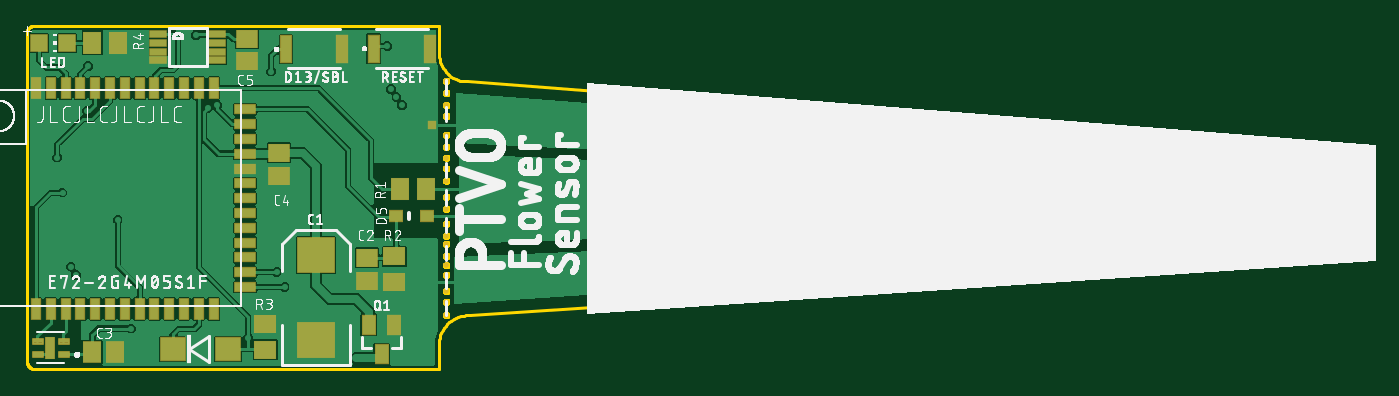
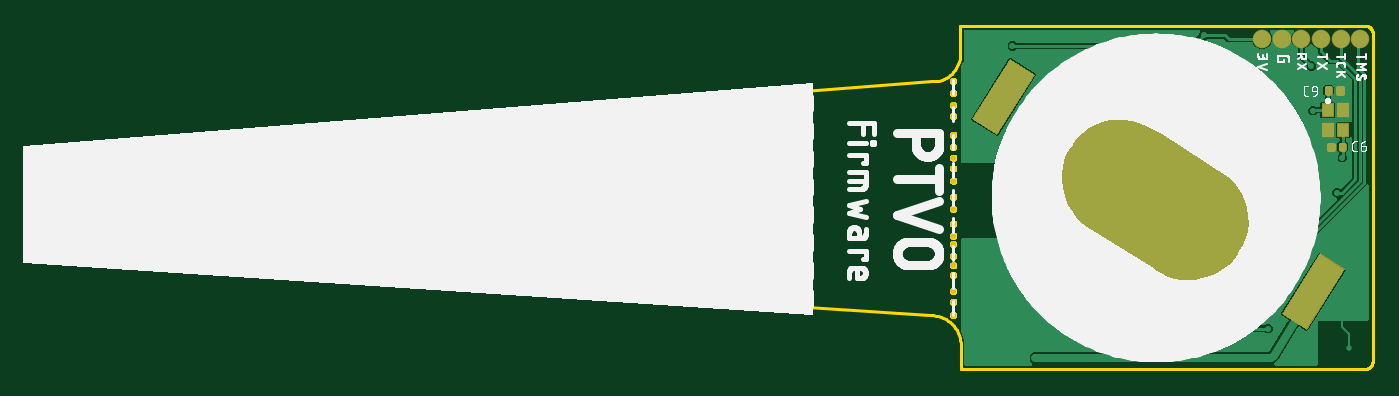
Circuit board: 9 layer files. Board 100.0 x 25.5 mm.
- bottom_copper: copper_bottom.gbr (35108 bytes)
- top_copper: copper_top.gbr (105898 bytes)
- outline: profile.gbr (14338 bytes)
- bottom_silk: silkscreen_bottom.gbr (47368 bytes)
- top_silk: silkscreen_top.gbr (114549 bytes)
- bottom_mask: soldermask_bottom.gbr (1496 bytes)
- top_mask: soldermask_top.gbr (3117 bytes)
- paste: solderpaste_bottom.gbr (1050 bytes)
- paste: solderpaste_top.gbr (2993 bytes)

=== bottom_copper: copper_bottom.gbr (35108 bytes, source omitted) ===
=== top_copper: copper_top.gbr (105898 bytes, source omitted) ===
=== outline: profile.gbr (14338 bytes, source omitted) ===
=== bottom_silk: silkscreen_bottom.gbr (47368 bytes, source omitted) ===
=== top_silk: silkscreen_top.gbr (114549 bytes, source omitted) ===
=== bottom_mask: soldermask_bottom.gbr ===
G04 EAGLE Gerber RS-274X export*
G75*
%MOMM*%
%FSLAX34Y34*%
%LPD*%
%INSoldermask Bottom*%
%IPPOS*%
%AMOC8*
5,1,8,0,0,1.08239X$1,22.5*%
G01*
%ADD10C,0.411763*%
%ADD11C,1.381763*%
%ADD12C,8.911763*%
%ADD13R,2.211763X5.311763*%
%ADD14R,0.961763X1.061762*%
%ADD15C,0.391056*%


D10*
X320000Y44000D03*
X320000Y54000D03*
X320000Y62000D03*
X320000Y74000D03*
X320000Y81000D03*
X320000Y88000D03*
X320000Y97000D03*
X320000Y103000D03*
X320000Y112000D03*
X320000Y123000D03*
X320000Y132000D03*
X320000Y144000D03*
X320000Y153000D03*
X320000Y161000D03*
X320000Y169000D03*
X320000Y178000D03*
X320000Y192000D03*
X320000Y200000D03*
X320000Y209000D03*
X320000Y218000D03*
D11*
X17700Y249400D03*
X47050Y249450D03*
X61350Y249300D03*
X90600Y249450D03*
X76000Y249500D03*
X32150Y249500D03*
D12*
X144604Y113922D02*
X195262Y146070D01*
D13*
G36*
X258958Y222460D02*
X277633Y234312D01*
X306094Y189464D01*
X287419Y177612D01*
X258958Y222460D01*
G37*
G36*
X29009Y78034D02*
X47684Y89886D01*
X76145Y45038D01*
X57470Y33186D01*
X29009Y78034D01*
G37*
D14*
X41750Y196250D03*
X41750Y181750D03*
X30250Y181750D03*
X30250Y196250D03*
D15*
X31396Y212604D02*
X34004Y212604D01*
X34004Y209396D01*
X31396Y209396D01*
X31396Y212604D01*
X39996Y209396D02*
X42604Y209396D01*
X39996Y209396D02*
X39996Y212604D01*
X42604Y212604D01*
X42604Y209396D01*
X40604Y167396D02*
X37996Y167396D01*
X37996Y170604D01*
X40604Y170604D01*
X40604Y167396D01*
X32004Y170604D02*
X29396Y170604D01*
X32004Y170604D02*
X32004Y167396D01*
X29396Y167396D01*
X29396Y170604D01*
M02*

=== top_mask: soldermask_top.gbr ===
G04 EAGLE Gerber RS-274X export*
G75*
%MOMM*%
%FSLAX34Y34*%
%LPD*%
%INSoldermask Top*%
%IPPOS*%
%AMOC8*
5,1,8,0,0,1.08239X$1,22.5*%
G01*
%ADD10C,0.411763*%
%ADD11R,2.811762X2.661763*%
%ADD12R,1.111762X0.911763*%
%ADD13R,1.411763X1.711763*%
%ADD14R,1.711763X1.411763*%
%ADD15R,1.611762X1.411763*%
%ADD16R,0.619762X0.619762*%
%ADD17R,1.911763X1.811763*%
%ADD18R,1.311763X1.311763*%
%ADD19R,1.411763X1.611762*%
%ADD20R,0.911763X2.111763*%
%ADD21R,1.311763X0.561763*%
%ADD22R,1.111762X1.511763*%
%ADD23R,0.761763X1.611762*%
%ADD24R,1.611762X0.761763*%
%ADD25C,0.198556*%
%ADD26R,0.811763X1.711763*%


D10*
X320000Y44000D03*
X320000Y54000D03*
X320000Y62000D03*
X320000Y74000D03*
X320000Y81000D03*
X320000Y88000D03*
X320000Y97000D03*
X320000Y103000D03*
X320000Y112000D03*
X320000Y123000D03*
X320000Y132000D03*
X320000Y144000D03*
X320000Y153000D03*
X320000Y161000D03*
X320000Y169000D03*
X320000Y178000D03*
X320000Y192000D03*
X320000Y200000D03*
X320000Y209000D03*
X320000Y218000D03*
D11*
X223300Y25300D03*
X223300Y88700D03*
D12*
X305750Y117750D03*
X282750Y117750D03*
D13*
X286000Y137750D03*
X305000Y137750D03*
D14*
X281500Y68750D03*
X281500Y87750D03*
D15*
X261000Y86750D03*
X261000Y69750D03*
D16*
X306750Y137750D03*
X309500Y185250D03*
D17*
X116750Y19000D03*
X157750Y19000D03*
D14*
X185750Y37500D03*
X185750Y18500D03*
D13*
X76250Y246250D03*
X57250Y246250D03*
D18*
X38500Y246250D03*
X17500Y246250D03*
D19*
X57250Y16500D03*
X74250Y16500D03*
D15*
X196000Y164500D03*
X196000Y147500D03*
D20*
X266000Y242000D03*
X308000Y242000D03*
X200750Y241750D03*
X242750Y241750D03*
D21*
X106250Y252750D03*
X106250Y246250D03*
X106250Y239750D03*
X106250Y233250D03*
X149750Y233250D03*
X149750Y239750D03*
X149750Y246250D03*
X149750Y252750D03*
D15*
X172000Y249500D03*
X172000Y232500D03*
D22*
X272000Y15000D03*
X262500Y37000D03*
X281500Y37000D03*
D23*
X26250Y48700D03*
X37250Y48700D03*
X48250Y48700D03*
X59250Y48700D03*
X70250Y48700D03*
X81250Y48700D03*
X92250Y48700D03*
X103250Y48700D03*
X114250Y48700D03*
X125250Y48700D03*
X136250Y48700D03*
X147250Y48700D03*
D24*
X170750Y64900D03*
X170750Y75900D03*
X170750Y86900D03*
X170750Y97900D03*
X170750Y108900D03*
X170750Y119900D03*
X170750Y130900D03*
D23*
X15250Y48700D03*
X26250Y212600D03*
X37250Y212600D03*
X48250Y212600D03*
X59250Y212600D03*
X70250Y212600D03*
X81250Y212600D03*
X92250Y212600D03*
X103250Y212600D03*
X114250Y212600D03*
X125250Y212600D03*
X136250Y212600D03*
X147250Y212600D03*
X15250Y212600D03*
D24*
X170750Y141900D03*
X170750Y152900D03*
X170750Y163900D03*
X170750Y174900D03*
X170750Y185900D03*
X170750Y196900D03*
D25*
X39016Y16316D02*
X32384Y16316D01*
X39016Y16316D02*
X39016Y13684D01*
X32384Y13684D01*
X32384Y16316D01*
X32384Y15571D02*
X39016Y15571D01*
X39016Y26316D02*
X32384Y26316D01*
X39016Y26316D02*
X39016Y23684D01*
X32384Y23684D01*
X32384Y26316D01*
X32384Y25571D02*
X39016Y25571D01*
X19616Y26316D02*
X12984Y26316D01*
X19616Y26316D02*
X19616Y23684D01*
X12984Y23684D01*
X12984Y26316D01*
X12984Y25571D02*
X19616Y25571D01*
X19616Y16316D02*
X12984Y16316D01*
X19616Y16316D02*
X19616Y13684D01*
X12984Y13684D01*
X12984Y16316D01*
X12984Y15571D02*
X19616Y15571D01*
D26*
X26000Y20000D03*
M02*

=== paste: solderpaste_bottom.gbr ===
G04 EAGLE Gerber RS-274X export*
G75*
%MOMM*%
%FSLAX34Y34*%
%LPD*%
%INSolderpaste Bottom*%
%IPPOS*%
%AMOC8*
5,1,8,0,0,1.08239X$1,22.5*%
G01*
%ADD10R,2.100000X5.200000*%
%ADD11R,0.850000X0.950000*%
%ADD12C,0.280800*%


D10*
G36*
X259730Y222288D02*
X277460Y233540D01*
X305322Y189636D01*
X287592Y178384D01*
X259730Y222288D01*
G37*
G36*
X29781Y77862D02*
X47511Y89114D01*
X75373Y45210D01*
X57643Y33958D01*
X29781Y77862D01*
G37*
D11*
X41750Y196250D03*
X41750Y181750D03*
X30250Y181750D03*
X30250Y196250D03*
D12*
X31404Y212596D02*
X33996Y212596D01*
X33996Y209404D01*
X31404Y209404D01*
X31404Y212596D01*
X31404Y212072D02*
X33996Y212072D01*
X40004Y209404D02*
X42596Y209404D01*
X40004Y209404D02*
X40004Y212596D01*
X42596Y212596D01*
X42596Y209404D01*
X42596Y212072D02*
X40004Y212072D01*
X40596Y167404D02*
X38004Y167404D01*
X38004Y170596D01*
X40596Y170596D01*
X40596Y167404D01*
X40596Y170072D02*
X38004Y170072D01*
X31996Y170596D02*
X29404Y170596D01*
X31996Y170596D02*
X31996Y167404D01*
X29404Y167404D01*
X29404Y170596D01*
X29404Y170072D02*
X31996Y170072D01*
M02*

=== paste: solderpaste_top.gbr ===
G04 EAGLE Gerber RS-274X export*
G75*
%MOMM*%
%FSLAX34Y34*%
%LPD*%
%INSolderpaste Top*%
%IPPOS*%
%AMOC8*
5,1,8,0,0,1.08239X$1,22.5*%
G01*
%ADD10R,2.700000X2.550000*%
%ADD11R,1.000000X0.800000*%
%ADD12R,1.300000X1.600000*%
%ADD13R,1.600000X1.300000*%
%ADD14R,1.500000X1.300000*%
%ADD15R,0.508000X0.508000*%
%ADD16R,1.800000X1.700000*%
%ADD17R,1.200000X1.200000*%
%ADD18R,1.300000X1.500000*%
%ADD19R,0.800000X2.000000*%
%ADD20R,1.200000X0.450000*%
%ADD21R,1.000000X1.400000*%
%ADD22R,0.650000X1.500000*%
%ADD23R,1.500000X0.650000*%
%ADD24C,0.087500*%
%ADD25R,0.700000X1.600000*%


D10*
X223300Y25300D03*
X223300Y88700D03*
D11*
X305750Y117750D03*
X282750Y117750D03*
D12*
X286000Y137750D03*
X305000Y137750D03*
D13*
X281500Y68750D03*
X281500Y87750D03*
D14*
X261000Y86750D03*
X261000Y69750D03*
D15*
X306750Y137750D03*
X309500Y185250D03*
D16*
X116750Y19000D03*
X157750Y19000D03*
D13*
X185750Y37500D03*
X185750Y18500D03*
D12*
X76250Y246250D03*
X57250Y246250D03*
D17*
X38500Y246250D03*
X17500Y246250D03*
D18*
X57250Y16500D03*
X74250Y16500D03*
D14*
X196000Y164500D03*
X196000Y147500D03*
D19*
X266000Y242000D03*
X308000Y242000D03*
X200750Y241750D03*
X242750Y241750D03*
D20*
X106250Y252750D03*
X106250Y246250D03*
X106250Y239750D03*
X106250Y233250D03*
X149750Y233250D03*
X149750Y239750D03*
X149750Y246250D03*
X149750Y252750D03*
D14*
X172000Y249500D03*
X172000Y232500D03*
D21*
X272000Y15000D03*
X262500Y37000D03*
X281500Y37000D03*
D22*
X26250Y48700D03*
X37250Y48700D03*
X48250Y48700D03*
X59250Y48700D03*
X70250Y48700D03*
X81250Y48700D03*
X92250Y48700D03*
X103250Y48700D03*
X114250Y48700D03*
X125250Y48700D03*
X136250Y48700D03*
X147250Y48700D03*
D23*
X170750Y64900D03*
X170750Y75900D03*
X170750Y86900D03*
X170750Y97900D03*
X170750Y108900D03*
X170750Y119900D03*
X170750Y130900D03*
D22*
X15250Y48700D03*
X26250Y212600D03*
X37250Y212600D03*
X48250Y212600D03*
X59250Y212600D03*
X70250Y212600D03*
X81250Y212600D03*
X92250Y212600D03*
X103250Y212600D03*
X114250Y212600D03*
X125250Y212600D03*
X136250Y212600D03*
X147250Y212600D03*
X15250Y212600D03*
D23*
X170750Y141900D03*
X170750Y152900D03*
X170750Y163900D03*
X170750Y174900D03*
X170750Y185900D03*
X170750Y196900D03*
D24*
X39013Y16313D02*
X32387Y16313D01*
X39013Y16313D02*
X39013Y13687D01*
X32387Y13687D01*
X32387Y16313D01*
X32387Y14518D02*
X39013Y14518D01*
X39013Y15349D02*
X32387Y15349D01*
X32387Y16180D02*
X39013Y16180D01*
X39013Y26313D02*
X32387Y26313D01*
X39013Y26313D02*
X39013Y23687D01*
X32387Y23687D01*
X32387Y26313D01*
X32387Y24518D02*
X39013Y24518D01*
X39013Y25349D02*
X32387Y25349D01*
X32387Y26180D02*
X39013Y26180D01*
X19613Y26313D02*
X12987Y26313D01*
X19613Y26313D02*
X19613Y23687D01*
X12987Y23687D01*
X12987Y26313D01*
X12987Y24518D02*
X19613Y24518D01*
X19613Y25349D02*
X12987Y25349D01*
X12987Y26180D02*
X19613Y26180D01*
X19613Y16313D02*
X12987Y16313D01*
X19613Y16313D02*
X19613Y13687D01*
X12987Y13687D01*
X12987Y16313D01*
X12987Y14518D02*
X19613Y14518D01*
X19613Y15349D02*
X12987Y15349D01*
X12987Y16180D02*
X19613Y16180D01*
D25*
X26000Y20000D03*
M02*

